Labelled photos from "RenalVision", an image-classification folder in anaswaraku/RenalVision. The possible labels are: cyst, normal, stone, tumor.

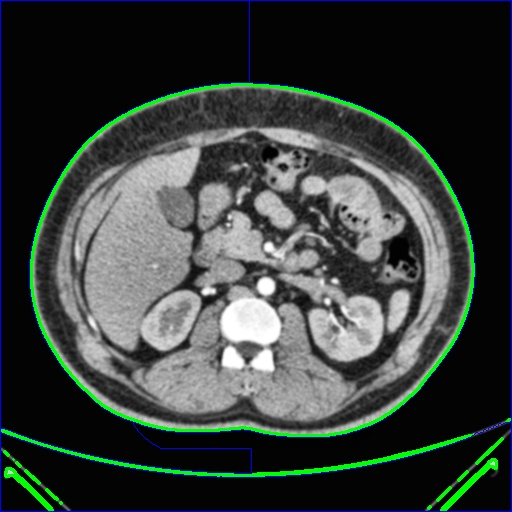
Label: normal

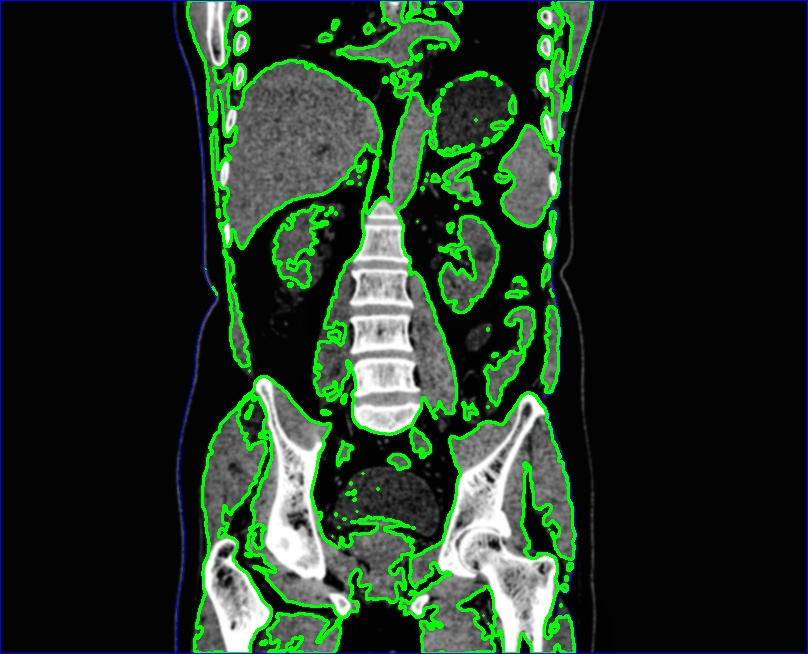
Label: cyst

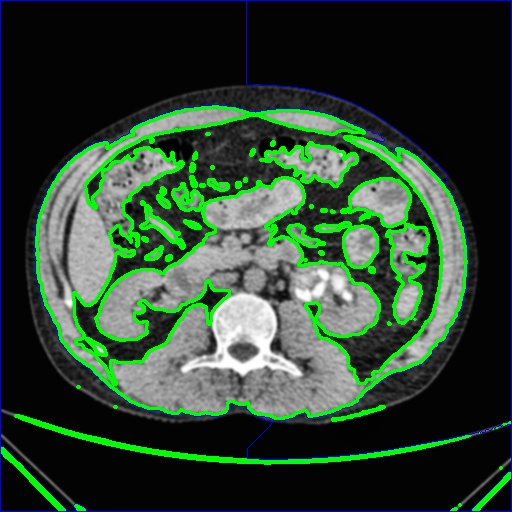
Label: stone

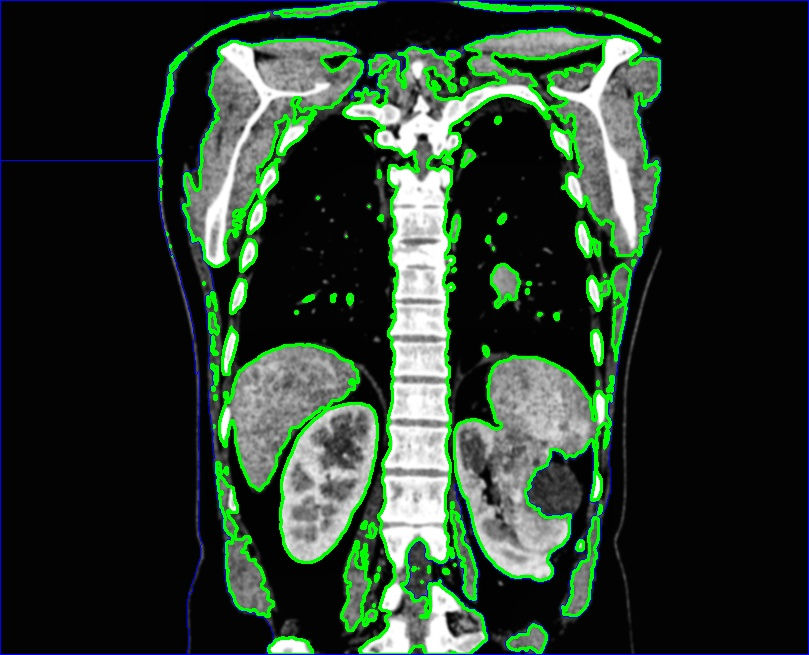
Label: tumor

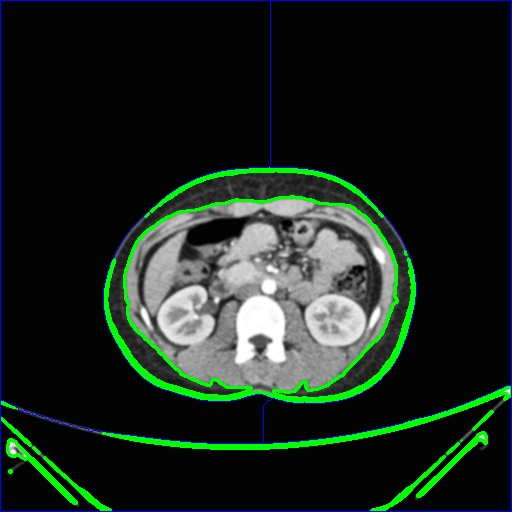
Label: normal

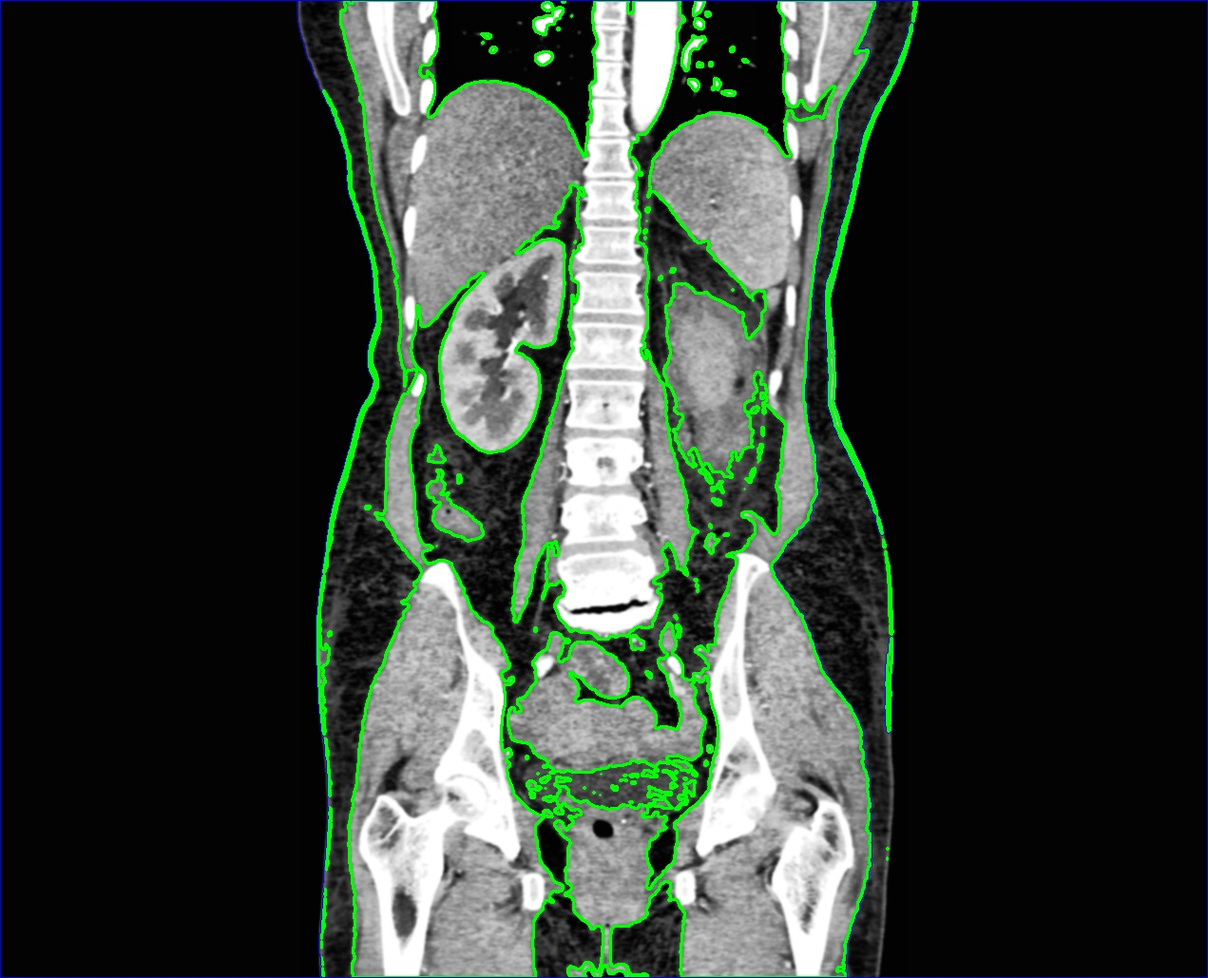
Label: tumor
